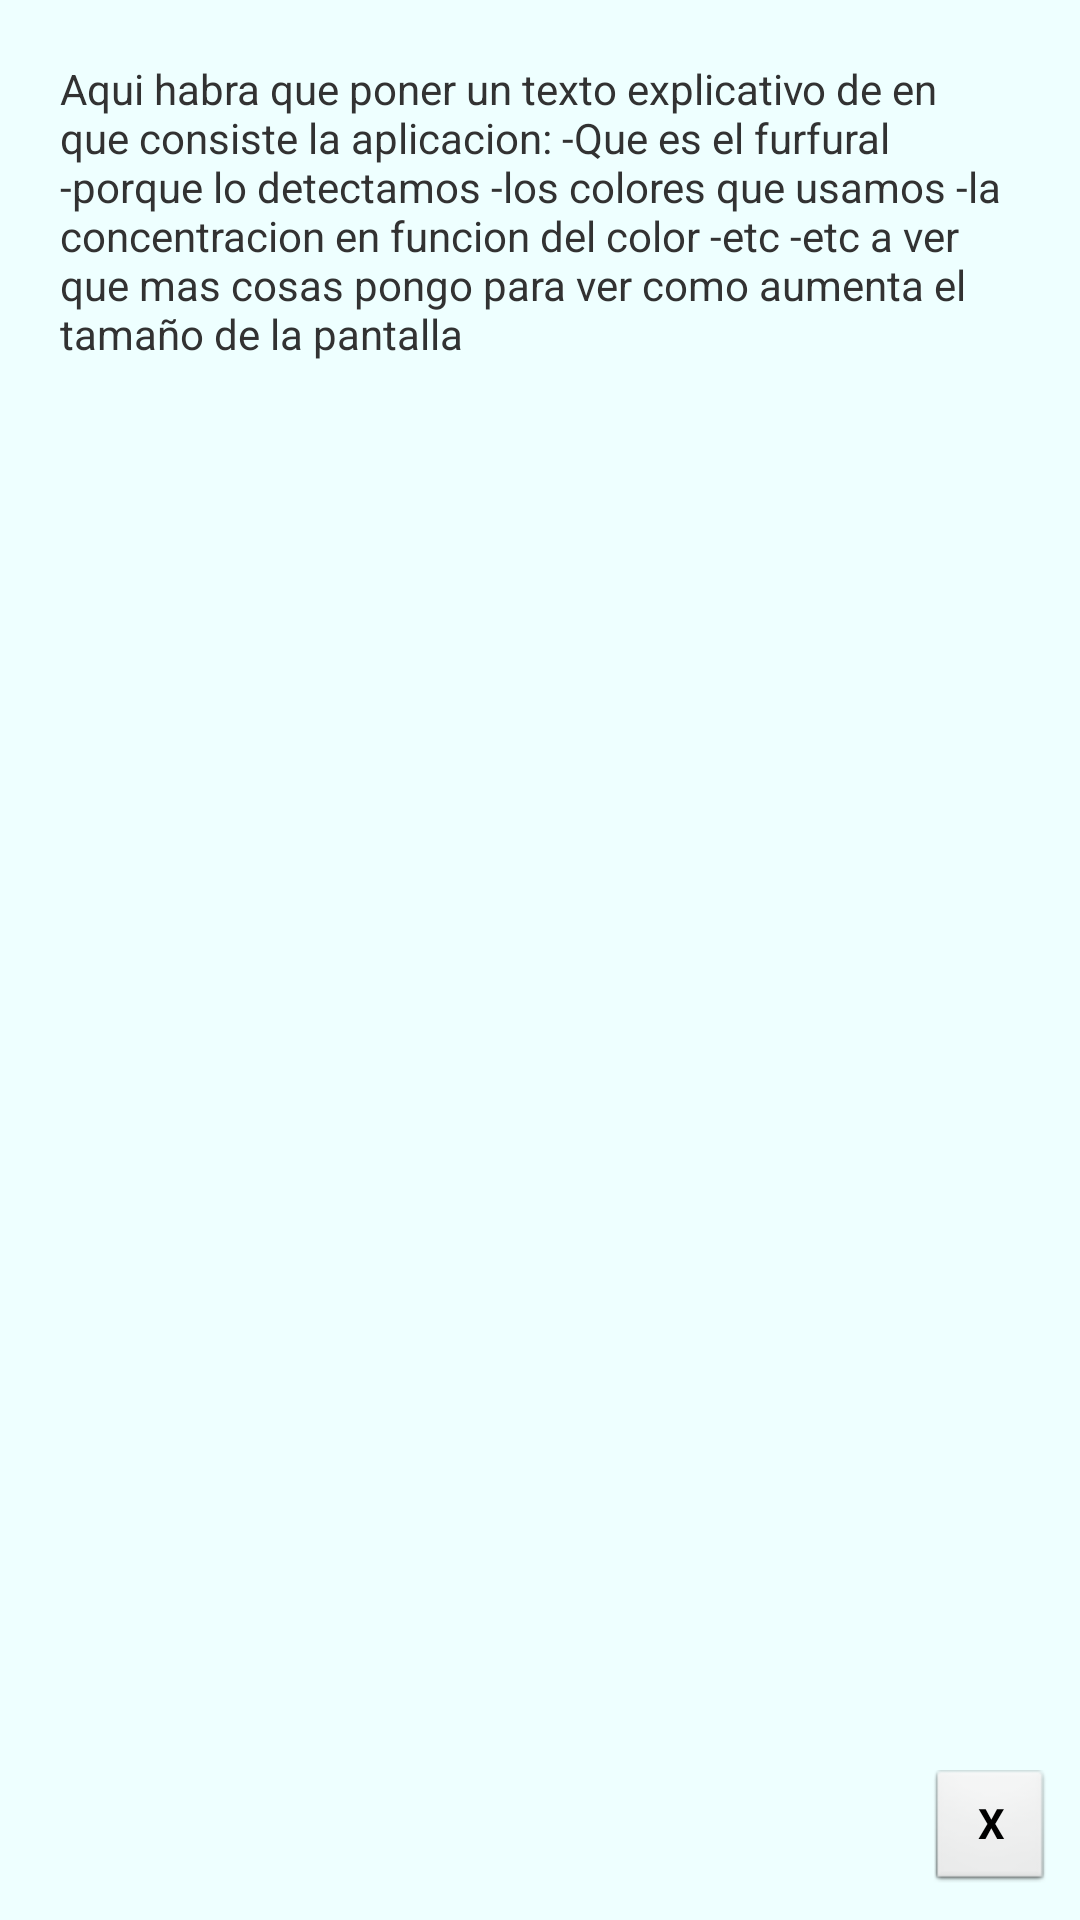

Android layout source for this screen:
<!-- AndroidManifest.xml: application theme AppTheme -->
<!-- res/layout/about.xml -->
<?xml version="1.0" encoding="utf-8"?>
<LinearLayout xmlns:android="http://schemas.android.com/apk/res/android"
    xmlns:tools="http://schemas.android.com/tools"
    android:layout_width="fill_parent"
    android:layout_height="fill_parent"
    android:orientation="vertical"
    android:padding="10dip"
    tools:context=".About" >

    <ScrollView
        android:layout_width="fill_parent"
        android:layout_height="0dp"
        android:layout_weight="1"
        android:padding="10dip" >
		<TextView
			android:id="@+id/about_content"
			android:layout_width="wrap_content"
			android:layout_height="wrap_content"
			android:text="@string/about_text" />
	</ScrollView>

    <Button
        android:id="@+id/closeBoton"
        style="?android:attr/buttonStyleSmall"
        android:layout_width="40dp"
        android:layout_height="40dp"
        android:layout_gravity="right"
        android:text="@string/closeBoton"
        android:textStyle="bold" />
    
</LinearLayout>
<!-- resources referenced by this layout -->
<resources>
  <string name="about_text">\<p>Aqui habra que poner un texto explicativo de en que consiste la aplicacion:
  	    -Que es el furfural
  	    -porque lo detectamos
  	    -los colores que usamos
  	    -la concentracion en funcion del color
  	    -etc
  	    -etc
  	    a ver que mas cosas pongo para ver como
  	    aumenta el tamaño de la pantalla</p></string>
  <string name="closeBoton">X</string>
  <style name="AppTheme" parent="android:Theme.Light">
          
          
  	    <item name="android:windowBackground">@color/background</item>
      	<item name="android:colorBackground">@color/background</item>
  		<item name="android:windowTitleSize">45dp</item>
  	    <item name="android:windowTitleBackgroundStyle">@color/background</item>
      </style>
  <color name="background">#EEFFFF</color>
</resources>
